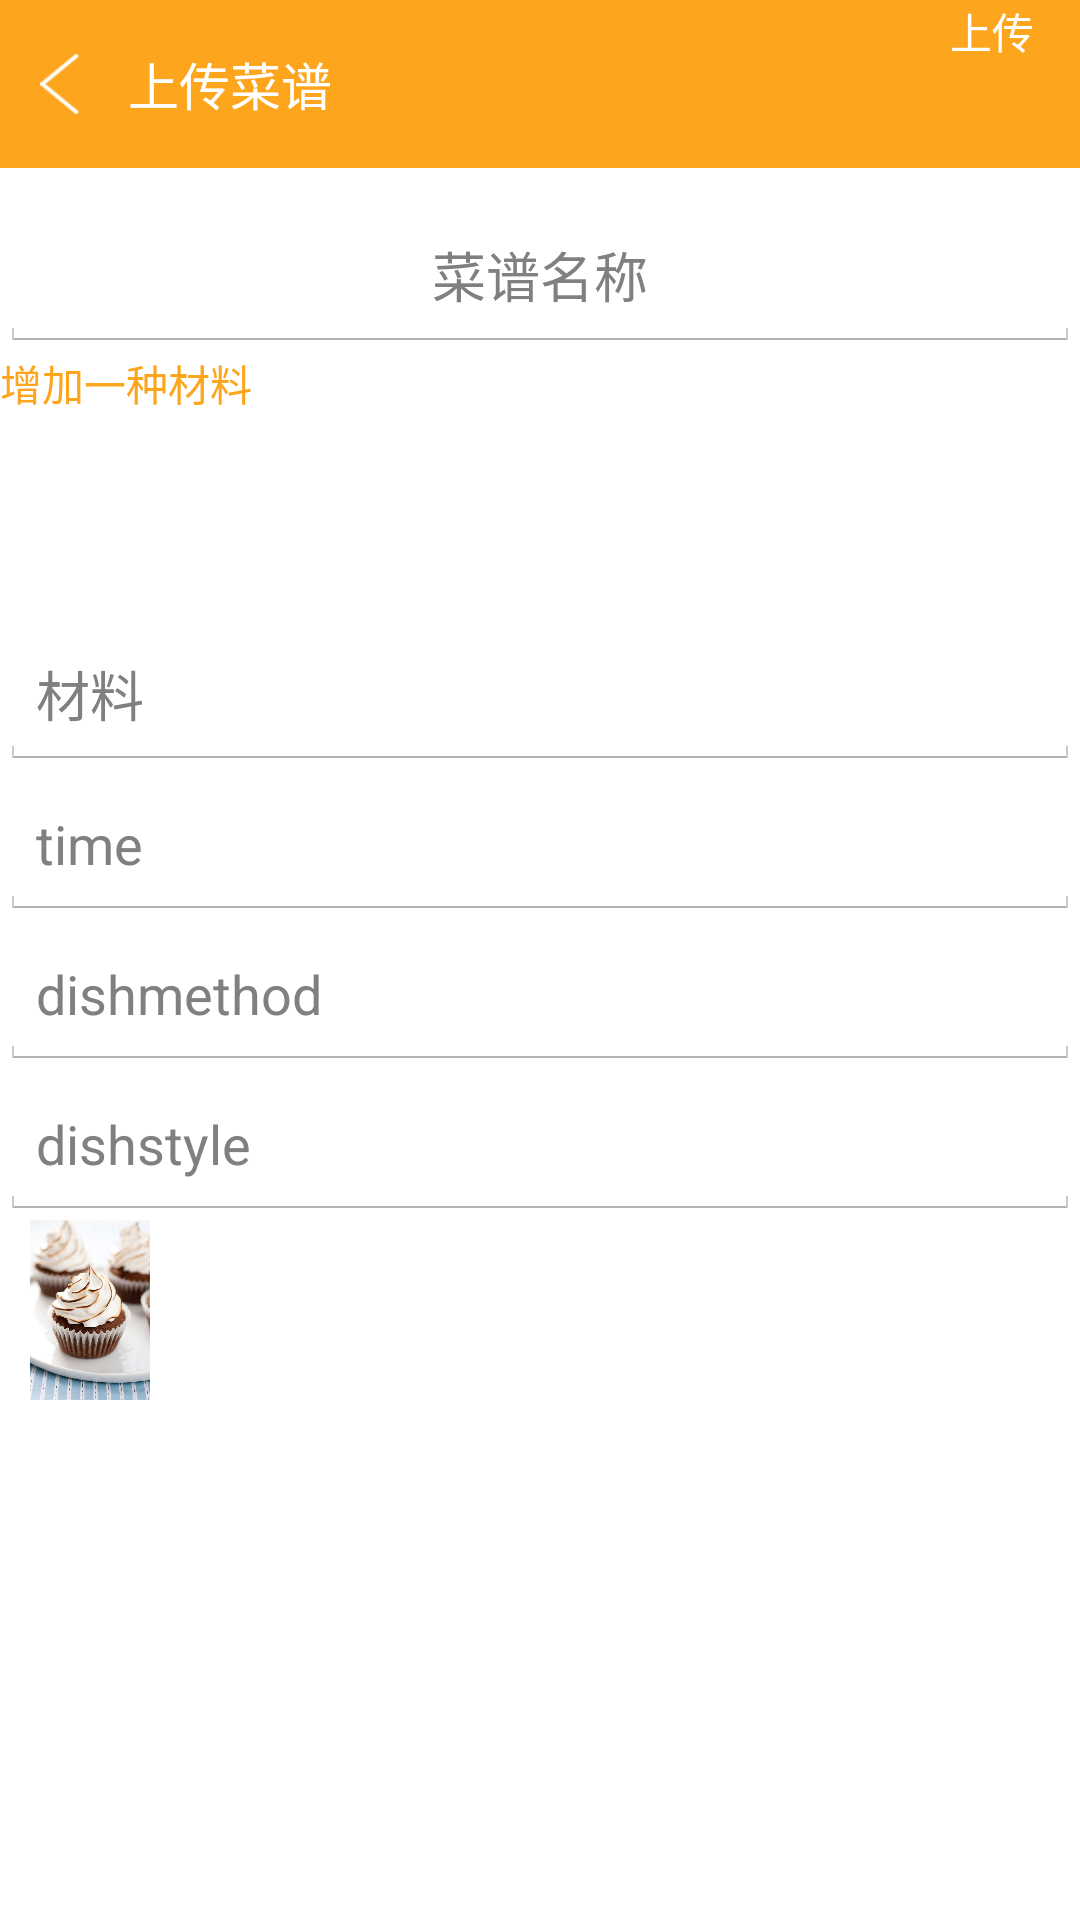

This screen was rendered from an Android layout file. Write that file and the resources it references.
<!-- AndroidManifest.xml: application theme android:Theme.Holo.Light.NoActionBar -->
<!-- res/layout/activity_uplods_dish.xml -->
<?xml version="1.0" encoding="utf-8"?>
<LinearLayout xmlns:android="http://schemas.android.com/apk/res/android"
    android:layout_width="match_parent"
    android:layout_height="match_parent"
    android:orientation="vertical" >
    <LinearLayout
        android:id="@+id/title"
        android:layout_width="fill_parent"
        android:layout_height="0dp"
        android:layout_weight="5"
        android:background="@color/orange"
        android:orientation="horizontal" >

        <LinearLayout
            android:layout_width="0dp"
            android:layout_height="fill_parent"
            android:layout_weight="4" >

            <ImageView
                android:id="@+id/back"
                android:layout_width="40dp"
                android:layout_height="20dp"
                android:layout_gravity="center"
                android:src="@drawable/imageview_arrow_back" />
        </LinearLayout>

        <TextView
            android:id="@+id/type_text"
            android:layout_width="0dp"
            android:layout_height="fill_parent"
            android:layout_weight="25.5"
            android:gravity="center_vertical|left"
            android:text="上传菜谱"
            android:textColor="@color/white"
            android:textSize="17dp" />

        <TextView
            android:id="@+id/text_uplods_dish"
            android:layout_width="0dp"
            android:layout_height="fill_parent"
            android:layout_weight="4"
            android:text="上传"
            android:textColor="@color/white" />
    </LinearLayout>
    <TextView 
        android:layout_width="fill_parent"
        android:layout_height="0dp"
        android:layout_weight="1"/>
    <EditText 
        android:textColor="#a7a7a7"
        android:gravity="center"
        android:hint="菜谱名称"
        android:id="@+id/dishname"
        android:layout_width="fill_parent"
        android:layout_height="0dp"
        android:layout_weight="4.5"/>
    <LinearLayout 
        android:id="@+id/addcailiao"
        android:orientation="vertical"
	    android:layout_width="fill_parent"
	    android:layout_height="0dp"
	    android:layout_weight="4">
        <TextView android:layout_width="fill_parent"
            android:layout_height="fill_parent"
            android:text="增加一种材料"
            android:textColor="@color/orange"/>
        
    </LinearLayout>
    <LinearLayout
        android:id="@+id/cailiao" 
        android:orientation="vertical"
	    android:layout_width="fill_parent"
	    android:layout_height="0dp"
	    android:layout_weight="4">
        
        
    </LinearLayout>
	<LinearLayout 
	    android:orientation="vertical"
	    android:layout_width="fill_parent"
	    android:layout_height="0dp"
	    android:layout_weight="38.5">
	    <EditText 
	        android:hint="材料"
	        android:layout_width="fill_parent"
	        android:layout_height="50dp"
	        android:id="@+id/dishmaterial"/>
	    <EditText 
	        android:hint="time"
	        android:layout_width="fill_parent"
	        android:layout_height="50dp"
	        android:id="@+id/dishtime"/>
	    <EditText 
	        android:hint="dishmethod"
	        android:layout_width="fill_parent"
	        android:layout_height="50dp"
	        android:id="@+id/dishmethod"/>
	    <EditText 
	        android:hint="dishstyle"
	        android:layout_width="fill_parent"
	        android:layout_height="50dp"
	        android:id="@+id/dishstyle"/>
	    <ImageView
	        android:src="@drawable/zhibeidangao"
	        android:id="@+id/dishpic"
	        android:layout_width="60dp"
	        android:layout_height="60dp"/>
	</LinearLayout>
</LinearLayout>
<!-- resources referenced by this layout -->
<resources>
  <color name="orange">#fca51d</color>
  <color name="white">#ffffff</color>
  <!-- drawable imageview_arrow_back: png bitmap (drawable-xhdpi, 1693 bytes) -->
  <!-- drawable zhibeidangao: jpg bitmap (drawable-mdpi, 44715 bytes) -->
</resources>
